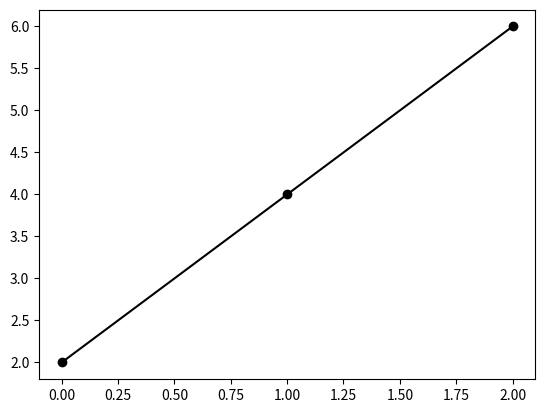

Here is the Python script that generated this plot:
import matplotlib.pyplot as plt
import numpy as np
epoch_losses_train = np.array([2, 4, 6])
plt.plot(epoch_losses_train, "ko")
plt.plot(epoch_losses_train, "k")
plt.show()